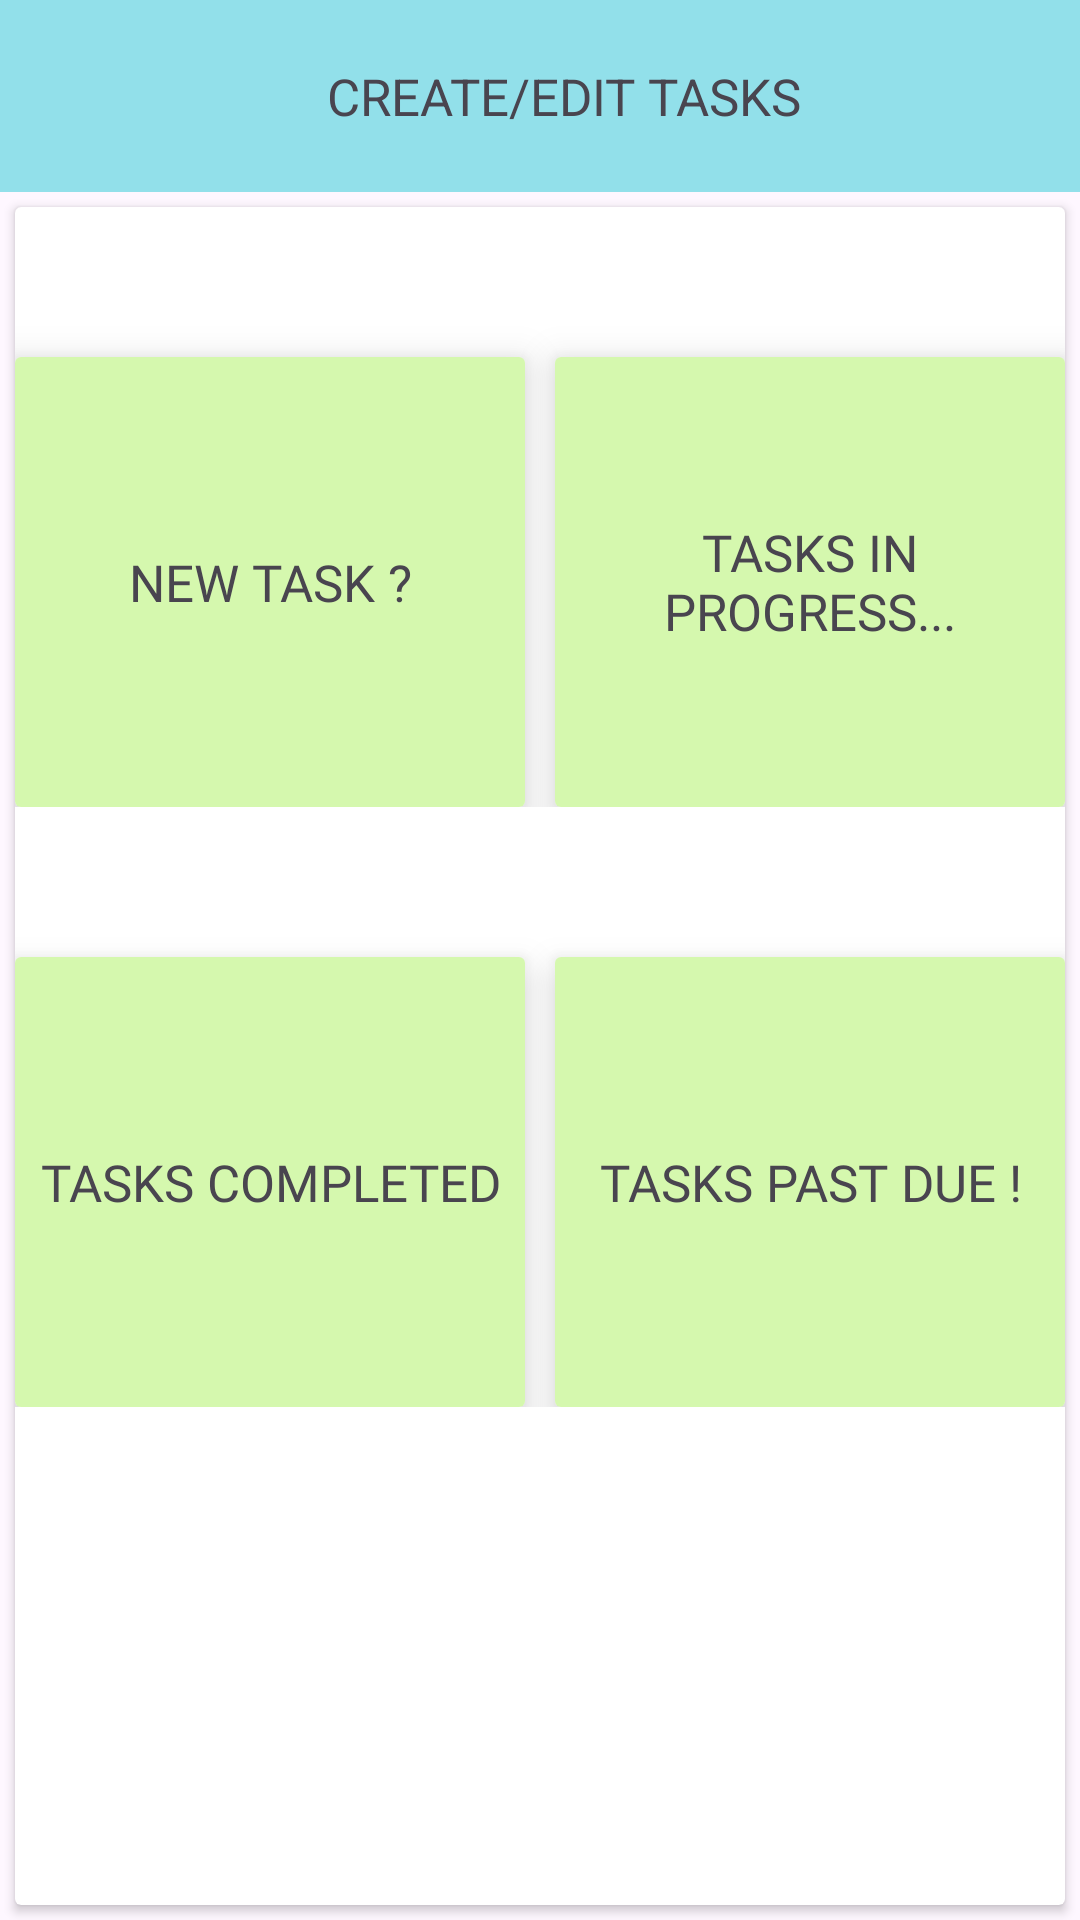

Here is an Android app screen rendered from its layout file. Give the layout XML and the strings, colors and styles it references.
<!-- AndroidManifest.xml: application theme Theme.TaskManager -->
<!-- res/layout/activity_tasks.xml -->
<?xml version="1.0" encoding="utf-8"?>
<LinearLayout
    xmlns:android="http://schemas.android.com/apk/res/android"
    xmlns:app="http://schemas.android.com/apk/res-auto"
    xmlns:tools="http://schemas.android.com/tools"
    android:layout_width="match_parent"
    android:layout_height="match_parent"
    android:orientation="vertical"
    tools:context=".TASKS">


        <com.google.android.material.appbar.AppBarLayout
            android:layout_width="match_parent"
            android:layout_height="wrap_content">

            <androidx.appcompat.widget.Toolbar
                android:layout_width="match_parent"
                android:layout_height="wrap_content"
                android:id="@+id/tasks_toolbar"
                android:background="@color/seagreen">

                <TextView
                    android:layout_width="match_parent"
                    android:layout_height="wrap_content"
                    android:text="@string/task_title"
                    android:textSize="17sp"
                    android:gravity="center"/>

            </androidx.appcompat.widget.Toolbar>
        </com.google.android.material.appbar.AppBarLayout>

    <androidx.cardview.widget.CardView
        android:id="@+id/cv_tasks"
        android:layout_width="match_parent"
        android:layout_height="match_parent"
        android:padding="5dp"
        android:layout_margin="5dp"
        android:elevation="8dp"
        >
        <LinearLayout
            android:layout_width="match_parent"
            android:layout_height="wrap_content"
            android:orientation="vertical">










                <LinearLayout
                    android:layout_width="match_parent"
                    android:layout_height="wrap_content"
                    android:orientation="horizontal"
                    android:weightSum="2">

                    <androidx.cardview.widget.CardView
                        android:layout_width="0dp"
                        android:layout_height="150dp"
                        android:id="@+id/cv_newTask"
                        app:cardElevation="8dp"
                        android:layout_weight="1"
                        android:layout_marginEnd="5dp"
                        android:layout_marginTop="50dp"
                        android:foreground="?actionBarItemBackground"
                        android:clickable="true">

                        <TextView
                            android:id="@+id/tv_newTask"
                            android:layout_width="match_parent"
                            android:layout_height="match_parent"
                            android:textSize="17sp"
                            android:text="@string/new_task"
                            android:padding="5dp"
                            android:gravity="center"
                            android:background="@color/background1"
                            android:fontFamily="@font/antic"/>


                    </androidx.cardview.widget.CardView>

                    
                    
                    
                    
                    
                    
                    
                    

                    <androidx.cardview.widget.CardView
                        android:layout_width="0dp"
                        android:layout_height="150dp"
                        android:id="@+id/cv_taskInProgress"
                        app:cardElevation="8dp"
                        android:layout_weight="1"
                        android:layout_marginStart="5dp"
                        android:layout_marginTop="50dp"
                        android:foreground="?actionBarItemBackground"
                        android:clickable="true">

                        <TextView
                            android:id="@+id/tv_taskInProgress"
                            android:layout_width="match_parent"
                            android:layout_height="match_parent"
                            android:textSize="17sp"
                            android:text="@string/task_in_progress"
                            android:padding="5dp"
                            android:gravity="center"
                            android:background="@color/background1"
                            android:fontFamily="@font/antic"/>


                    </androidx.cardview.widget.CardView>



                </LinearLayout>











            <LinearLayout
                android:layout_width="match_parent"
                android:layout_height="wrap_content"
                android:orientation="horizontal"
                android:weightSum="2">

                <androidx.cardview.widget.CardView
                    android:layout_width="0dp"
                    android:layout_height="150dp"
                    android:id="@+id/cv_tasksCompleted"
                    app:cardElevation="8dp"
                    android:layout_weight="1"
                    android:layout_marginEnd="5dp"
                    android:layout_marginTop="50dp"
                    android:foreground="?actionBarItemBackground"
                    android:clickable="true">

                    <TextView
                        android:id="@+id/tv_tasksCompleted"
                        android:layout_width="match_parent"
                        android:layout_height="match_parent"
                        android:textSize="17sp"
                        android:text="@string/tasks_completed"
                        android:padding="5dp"
                        android:gravity="center"
                        android:background="@color/background1"
                        android:fontFamily="@font/antic"/>


                </androidx.cardview.widget.CardView>

                <androidx.cardview.widget.CardView
                    android:layout_width="0dp"
                    android:layout_height="150dp"
                    android:id="@+id/cv_tasksPastDue"
                    app:cardElevation="8dp"
                    android:layout_weight="1"
                    android:layout_marginStart="5dp"
                    android:layout_marginTop="50dp"
                    android:foreground="?actionBarItemBackground"
                    android:clickable="true">

                    <TextView
                        android:id="@+id/tv_tasksPastDue"
                        android:layout_width="match_parent"
                        android:layout_height="match_parent"
                        android:textSize="17sp"
                        android:text="@string/task_past_due"
                        android:padding="5dp"
                        android:gravity="center"
                        android:background="@color/background1"
                        android:fontFamily="@font/antic"/>


                </androidx.cardview.widget.CardView>




            </LinearLayout>













        </LinearLayout>



    </androidx.cardview.widget.CardView>

</LinearLayout>
<!-- resources referenced by this layout -->
<resources>
  <color name="background1">#D5F8AE</color>
  <color name="seagreen">#92E0EA</color>
  <string name="new_task">NEW TASK ?</string>
  <string name="task_in_progress">TASKS IN PROGRESS...</string>
  <string name="task_past_due">TASKS PAST DUE !</string>
  <string name="task_title">CREATE/EDIT TASKS</string>
  <string name="tasks_completed">TASKS COMPLETED</string>
  <style name="Theme.TaskManager" parent="Base.Theme.TaskManager" />
  <style name="Base.Theme.TaskManager" parent="Theme.Material3.DayNight.NoActionBar">
          
          
          <item name="android:windowContentTransitions">true</item>
      </style>
</resources>
